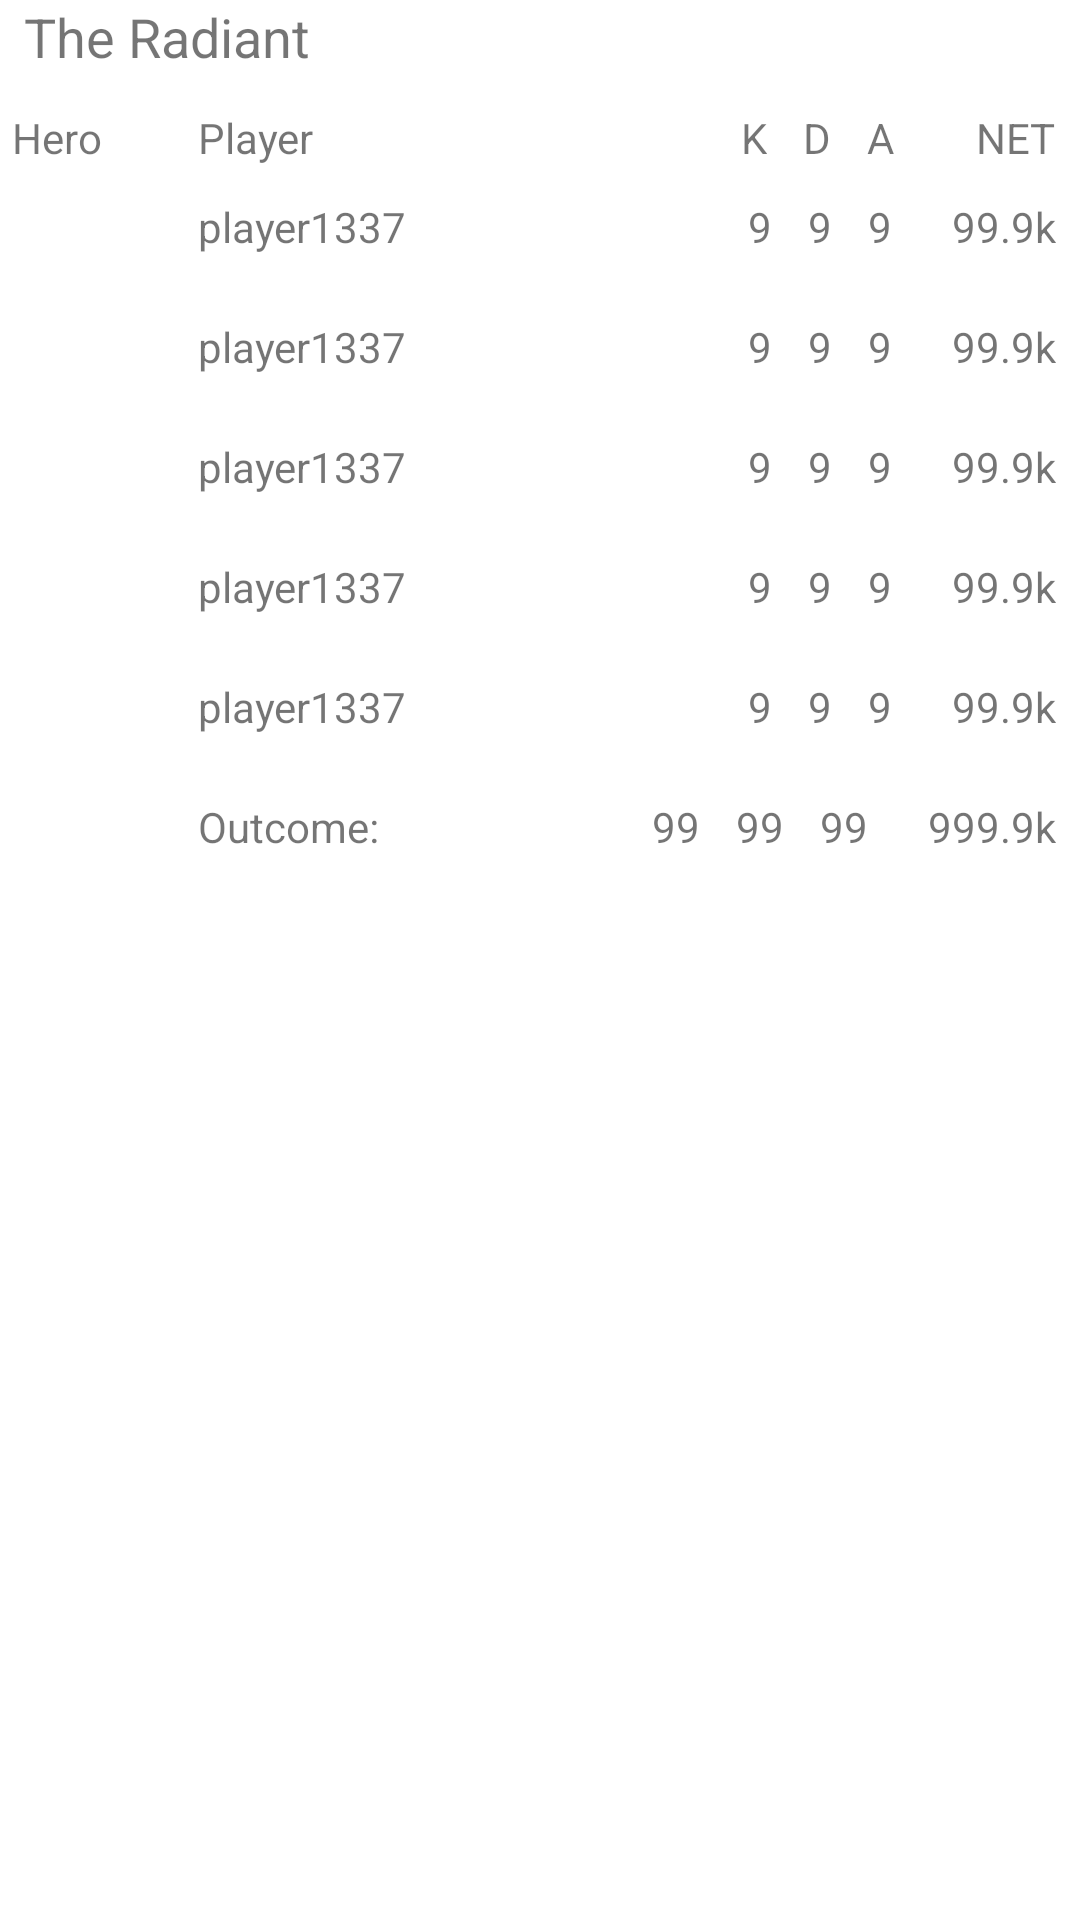

Android layout source for this screen:
<!-- AndroidManifest.xml: application theme Theme.TinkoffLab2023 -->
<!-- res/layout/team_item.xml -->
<?xml version="1.0" encoding="utf-8"?>
<androidx.appcompat.widget.LinearLayoutCompat xmlns:android="http://schemas.android.com/apk/res/android"
    xmlns:app="http://schemas.android.com/apk/res-auto"
    android:layout_width="match_parent"
    android:layout_height="wrap_content"
    android:orientation="vertical">

    <androidx.constraintlayout.widget.ConstraintLayout
        android:layout_width="match_parent"
        android:layout_height="wrap_content">


        <TextView
            android:id="@+id/tv_the_radiant"
            android:layout_width="wrap_content"
            android:layout_height="wrap_content"
            android:layout_marginStart="8dp"
            android:text="The Radiant"
            android:textColor="@color/green"
            android:textSize="18sp"
            app:layout_constraintStart_toStartOf="parent"
            app:layout_constraintTop_toTopOf="parent" />

        <TextView
            android:id="@+id/tv_hero_const"
            android:layout_width="wrap_content"
            android:layout_height="wrap_content"
            android:layout_marginStart="4dp"
            android:layout_marginTop="12dp"
            android:text="Hero"
            app:layout_constraintStart_toStartOf="parent"
            app:layout_constraintTop_toBottomOf="@+id/tv_the_radiant" />

        <TextView
            android:id="@+id/tv_player_name_const"
            android:layout_width="wrap_content"
            android:layout_height="wrap_content"
            android:text="Player"
            android:layout_marginStart="66dp"
            app:layout_constraintStart_toStartOf="parent"
            app:layout_constraintBottom_toBottomOf="parent" />

        <TextView
            android:id="@+id/tv_net_const"
            android:layout_width="wrap_content"
            android:layout_height="wrap_content"
            android:text="NET"
            android:layout_marginEnd="8dp"
            app:layout_constraintBottom_toBottomOf="parent"
            app:layout_constraintEnd_toEndOf="parent" />

        <TextView
            android:id="@+id/tv_assists_const"
            android:layout_width="wrap_content"
            android:layout_height="wrap_content"
            android:text="A"
            android:layout_marginEnd="62dp"
            app:layout_constraintBottom_toBottomOf="parent"
            app:layout_constraintEnd_toEndOf="parent" />

        <TextView
            android:id="@+id/tv_deaths_const"
            android:layout_width="wrap_content"
            android:layout_height="wrap_content"
            android:text="D"
            android:layout_marginEnd="12dp"
            app:layout_constraintBottom_toBottomOf="parent"
            app:layout_constraintEnd_toStartOf="@+id/tv_assists_const" />

        <TextView
            android:id="@+id/tv_kills_const"
            android:layout_width="wrap_content"
            android:layout_height="wrap_content"
            android:text="K"
            android:layout_marginEnd="12dp"
            app:layout_constraintBottom_toBottomOf="parent"
            app:layout_constraintEnd_toStartOf="@+id/tv_deaths_const" />


    </androidx.constraintlayout.widget.ConstraintLayout>

    <include
        android:id="@+id/player_in_match_item_1"
        layout="@layout/player_in_match_item"/>
    <include
        android:id="@+id/player_in_match_item_2"
        layout="@layout/player_in_match_item"/>
    <include
        android:id="@+id/player_in_match_item_3"
        layout="@layout/player_in_match_item"/>
    <include
        android:id="@+id/player_in_match_item_4"
        layout="@layout/player_in_match_item"/>
    <include
        android:id="@+id/player_in_match_item_5"
        layout="@layout/player_in_match_item"/>
    <include
        layout="@layout/outcome_team_item"/>

</androidx.appcompat.widget.LinearLayoutCompat>
<!-- res/layout/player_in_match_item.xml (included above) -->
<?xml version="1.0" encoding="utf-8"?>
<androidx.constraintlayout.widget.ConstraintLayout xmlns:android="http://schemas.android.com/apk/res/android"
    xmlns:app="http://schemas.android.com/apk/res-auto"
    android:layout_width="match_parent"
    android:layout_height="40dp"
    android:background="@color/background_test">

    <ImageView
        android:id="@+id/iv_hero"
        android:layout_width="56dp"
        android:layout_height="32dp"
        android:layout_marginStart="4dp"
        android:layout_marginTop="4dp"
        android:layout_marginBottom="4dp"
        android:contentDescription="Тинкер мой любимый герой"
        android:src="@drawable/tinker"
        app:layout_constraintBottom_toBottomOf="parent"
        app:layout_constraintStart_toStartOf="parent"
        app:layout_constraintTop_toTopOf="parent" />

    <TextView
        android:id="@+id/tv_player_name"
        android:layout_width="wrap_content"
        android:layout_height="wrap_content"
        android:text="player1337"
        android:layout_marginStart="6dp"
        app:layout_constraintBottom_toBottomOf="parent"
        app:layout_constraintStart_toEndOf="@+id/iv_hero"
        app:layout_constraintTop_toTopOf="parent"
        android:maxWidth="140dp"/>

    <TextView
        android:id="@+id/tv_net"
        android:layout_width="wrap_content"
        android:layout_height="wrap_content"
        android:layout_marginEnd="8dp"
        android:text="99.9k"
        app:layout_constraintBottom_toBottomOf="parent"
        app:layout_constraintEnd_toEndOf="parent"
        app:layout_constraintTop_toTopOf="parent" />

    <TextView
        android:id="@+id/tv_assists"
        android:layout_width="wrap_content"
        android:layout_height="wrap_content"
        android:layout_marginEnd="20dp"
        android:text="9"
        app:layout_constraintEnd_toStartOf="@+id/tv_net"
        app:layout_constraintTop_toTopOf="@+id/tv_net" />

    <TextView
        android:id="@+id/tv_deaths"
        android:layout_width="wrap_content"
        android:layout_height="wrap_content"
        android:layout_marginEnd="12dp"
        android:text="9"
        app:layout_constraintEnd_toStartOf="@+id/tv_assists"
        app:layout_constraintTop_toTopOf="@+id/tv_assists" />

    <TextView
        android:id="@+id/tv_kills"
        android:layout_width="wrap_content"
        android:layout_height="wrap_content"
        android:layout_marginEnd="12dp"
        android:text="9"
        app:layout_constraintEnd_toStartOf="@+id/tv_deaths"
        app:layout_constraintTop_toTopOf="@+id/tv_deaths" />

</androidx.constraintlayout.widget.ConstraintLayout>
<!-- res/layout/outcome_team_item.xml (included above) -->
<?xml version="1.0" encoding="utf-8"?>
<androidx.constraintlayout.widget.ConstraintLayout xmlns:android="http://schemas.android.com/apk/res/android"
    xmlns:app="http://schemas.android.com/apk/res-auto"
    android:layout_width="match_parent"
    android:layout_height="40dp"
    android:background="@color/background_test">

    <TextView
        android:id="@+id/tv_outcome"
        android:layout_width="wrap_content"
        android:layout_height="wrap_content"
        android:maxWidth="140dp"
        android:text="Outcome:"
        android:layout_marginStart="66dp"
        app:layout_constraintBottom_toBottomOf="parent"
        app:layout_constraintStart_toStartOf="parent"
        app:layout_constraintTop_toTopOf="parent" />

    <TextView
        android:id="@+id/tv_net"
        android:layout_width="wrap_content"
        android:layout_height="wrap_content"
        android:layout_marginEnd="8dp"
        android:text="999.9k"
        app:layout_constraintBottom_toBottomOf="parent"
        app:layout_constraintEnd_toEndOf="parent"
        app:layout_constraintTop_toTopOf="parent" />

    <TextView
        android:id="@+id/tv_assists"
        android:layout_width="wrap_content"
        android:layout_height="wrap_content"
        android:layout_marginEnd="20dp"
        android:text="99"
        app:layout_constraintEnd_toStartOf="@+id/tv_net"
        app:layout_constraintTop_toTopOf="@+id/tv_net" />

    <TextView
        android:id="@+id/tv_deaths"
        android:layout_width="wrap_content"
        android:layout_height="wrap_content"
        android:layout_marginEnd="12dp"
        android:text="99"
        app:layout_constraintEnd_toStartOf="@+id/tv_assists"
        app:layout_constraintTop_toTopOf="@+id/tv_assists" />

    <TextView
        android:id="@+id/tv_kills"
        android:layout_width="wrap_content"
        android:layout_height="wrap_content"
        android:layout_marginEnd="12dp"
        android:text="99"
        app:layout_constraintEnd_toStartOf="@+id/tv_deaths"
        app:layout_constraintTop_toTopOf="@+id/tv_deaths" />

</androidx.constraintlayout.widget.ConstraintLayout>
<!-- resources referenced by this layout -->
<resources>
  <style name="Theme.TinkoffLab2023" parent="Theme.MaterialComponents.DayNight.NoActionBar">
          
          <item name="colorPrimary">@color/purple_500</item>
          <item name="colorPrimaryVariant">@color/purple_700</item>
          <item name="colorOnPrimary">@color/white</item>
          
          <item name="colorSecondary">@color/teal_200</item>
          <item name="colorSecondaryVariant">@color/teal_700</item>
          <item name="colorOnSecondary">@color/black</item>
          
          <item name="android:statusBarColor" tools:targetApi="l">?attr/colorPrimaryVariant</item>
          
      </style>
  <color name="purple_500">#FF6200EE</color>
  <color name="purple_700">#FF3700B3</color>
  <color name="white">#FFFFFFFF</color>
  <color name="teal_200">#FF03DAC5</color>
  <color name="teal_700">#FF018786</color>
  <color name="black">#FF000000</color>
</resources>
